Run: headless pygame with SDL's dummy video driver; simulated clock (each Clock.tick advances the game by its frame time, no real sleeping); random seed 0; keys injected as events and as key.get_pressed() state; no mouse input.
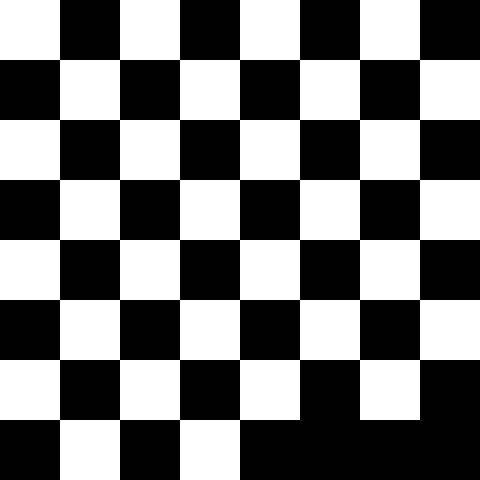
Frame 1 of 4 · flips 1–60 · no input
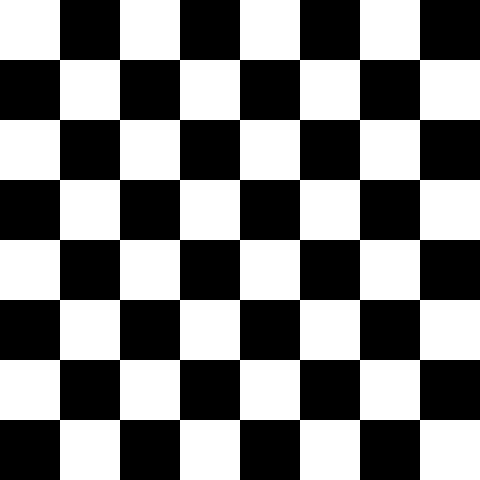
Frame 2 of 4 · flips 61–180 · tapped SPACE, RETURN · held RIGHT (→), D
Frame 3 of 4 · flips 181–300 · held DOWN (↓), S · screen unchanged from frame 2, image omitted
Frame 4 of 4 · flips 301–420 · held LEFT (←), A, UP (↑), W · screen unchanged from frame 3, image omitted

The pygame program that drew these frames:

import pygame 
pygame.init()

Width, Height = 480, 480
screen = pygame.display.set_mode([Width,Height])
square_size = Width//8

white = (255,255,255)
black = (0,0,0)

def chessBowards():
    for row in range(8):
        for col in range(8):
            color = white if (col + row)%2 ==0 else black
            pygame.draw.rect(screen , color, (col*square_size,row*square_size,square_size,square_size))
            pygame.display.flip()

run = True
while run:
    for event in pygame.event.get():
        if event.type == pygame.QUIT:
            run = False
    chessBowards()

pygame.quit()    














# import pygame
# import sys

# pygame.init()
# WIDTH,HEIGHT = 480,480

# SQUARE_SIZE = WIDTH//8

# screen = pygame.display.set_mode([WIDTH, HEIGHT])

# WHITE,BLACK = (255,255,255), (0,0,0)

# run = True
# def draw_chessboard():
#     for row in range(8):
#         for col in range(8):
#             color = WHITE if (row + col)%2==0 else BLACK
#             pygame.draw.rect(screen, color, (col*SQUARE_SIZE,row*SQUARE_SIZE,SQUARE_SIZE,SQUARE_SIZE))
# while True:
#     for event in pygame.event.get():
#         if event.type == pygame.QUIT:
#             pygame.quit()
#             sys.exit()

#     draw_chessboard()
#     pygame.display.flip()
